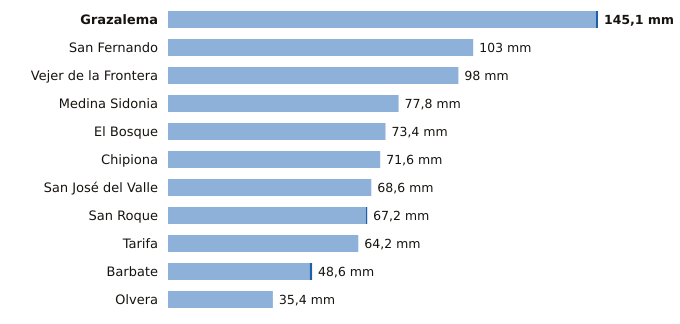

The data file committed next to this chart (first rows):
estacion, provincia, indicativo, mm_6_dias_anteriores, mm_hoy, mm_7_dias, horas_de_hoy
Grazalema, Cádiz, 5911X, 144.4, 0.7, 145.1, 2
San Fernando, Cádiz, 5972Y, 103.0, 0.0, 103.0, 2
Vejer de la Frontera, Cádiz, 5995B, 98.0, 0.0, 98.0, 2
Medina Sidonia, Cádiz, 5983X, 77.8, 0.0, 77.8, 1
El Bosque, Cádiz, 5941X, 73.4, 0.0, 73.4, 1
Chipiona, Cádiz, 5906X, 71.6, 0.0, 71.6, 1
San José del Valle, Cádiz, 5950X, 68.6, 0.0, 68.6, 2
San Roque, Cádiz, 6056X, 66.8, 0.4, 67.2, 1
Tarifa, Cádiz, 6001, 64.2, 0.0, 64.2, 2
Barbate, Cádiz, 5996B, 47.8, 0.8, 48.6, 1
Olvera, Cádiz, 5919X, 35.4, 0.0, 35.4, 1
